Photos from the image-classification dataset "datasets" in the GitHub repository Bangsenjata/AI-Detect-FruitVegetable. Its 11 classes are: Brokoli, Terong, Wortel, anggur, apel, brokoli, jeruk, manggis, pisang, terong, wortel.

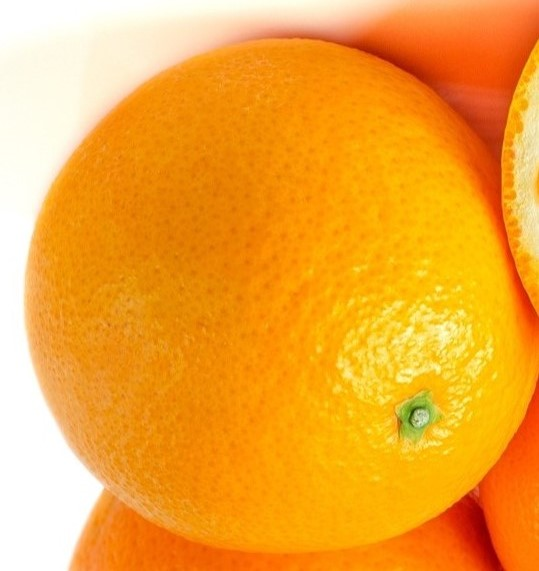
Label: jeruk

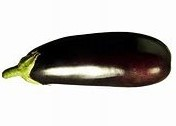
Label: Terong

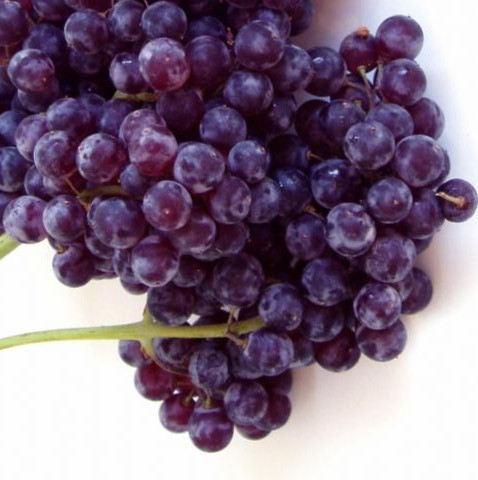
Label: anggur

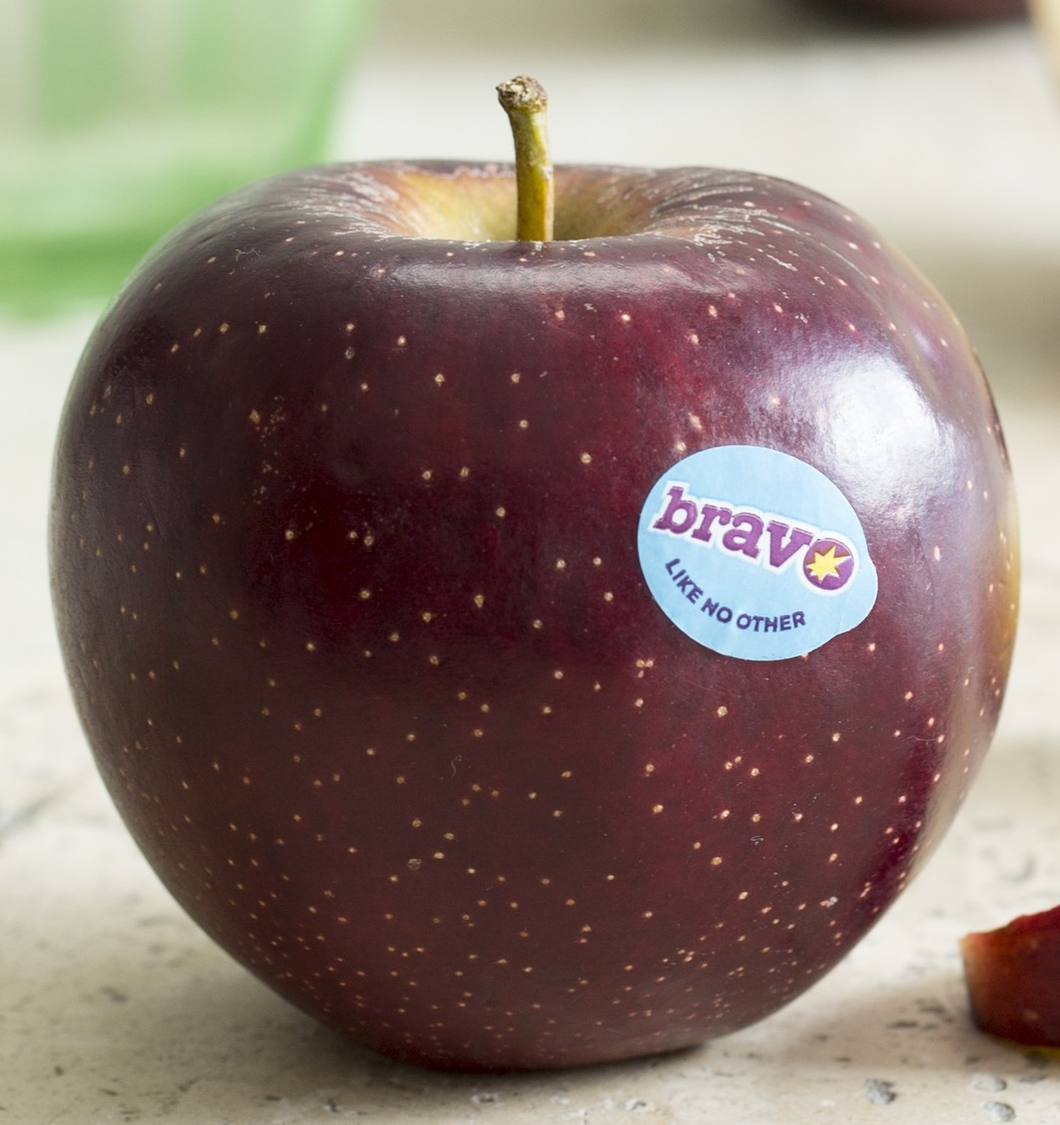
Label: apel

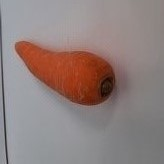
Label: wortel

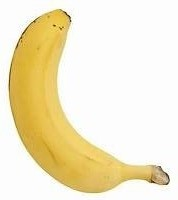
Label: pisang
